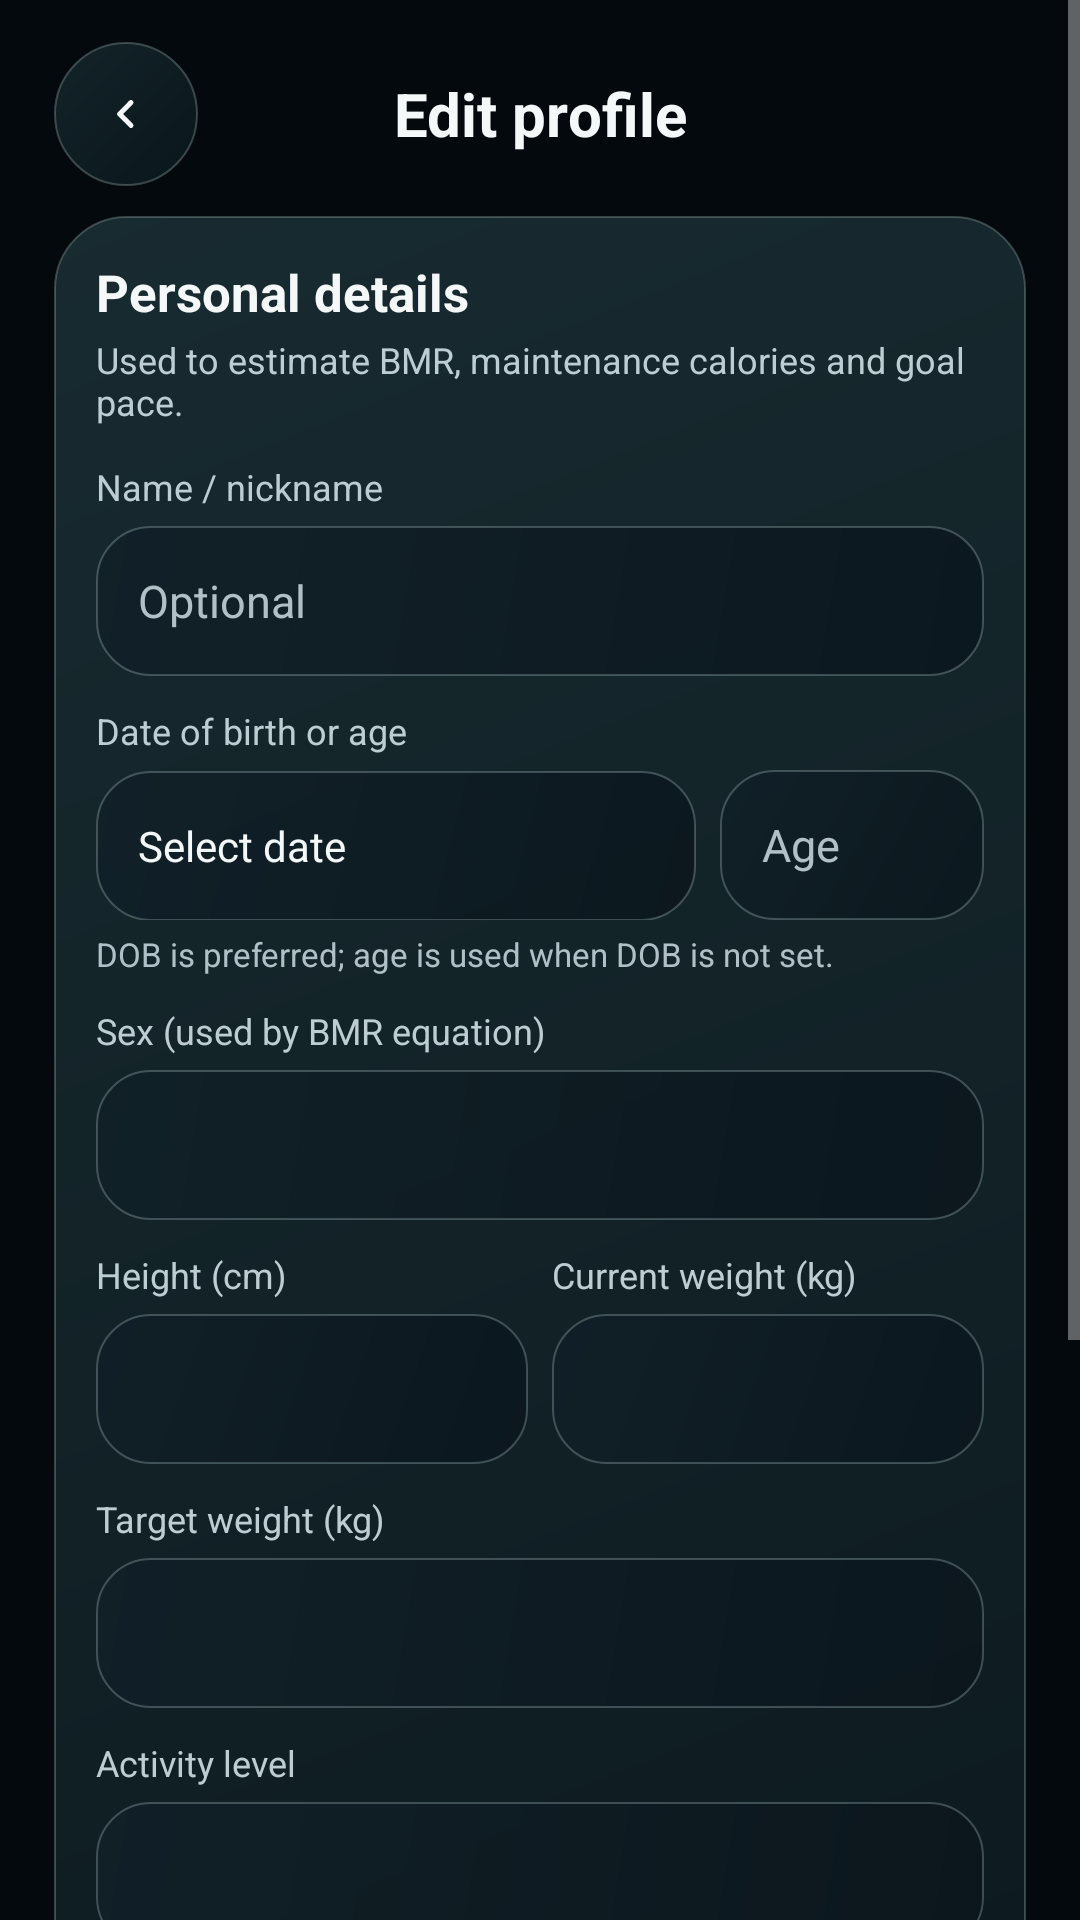

Reconstruct the res/layout file that produces this screen, plus the resources it refers to.
<!-- AndroidManifest.xml: application theme AppTheme -->
<!-- res/layout/screen_edit_profile.xml -->
<?xml version='1.0' encoding='utf-8'?>
<ScrollView xmlns:android="http://schemas.android.com/apk/res/android" android:layout_width="match_parent" android:layout_height="match_parent" android:fillViewport="true" android:clipToPadding="false">
    <LinearLayout android:layout_width="match_parent" android:layout_height="wrap_content" android:orientation="vertical" android:paddingLeft="18dp" android:paddingTop="14dp" android:paddingRight="18dp" android:paddingBottom="28dp">
        <LinearLayout android:layout_width="match_parent" android:layout_height="48dp" android:gravity="center_vertical">
            <FrameLayout android:id="@+id/editProfileBack" android:layout_width="48dp" android:layout_height="48dp" android:background="@drawable/bg_chip" android:contentDescription="@string/back_to_profile" android:clickable="true" android:focusable="true" android:tag="glass:CONTROL">
                <ImageView android:layout_width="20dp" android:layout_height="20dp" android:layout_gravity="center" android:importantForAccessibility="no" android:src="@drawable/ic_arrow_back_24" />
            </FrameLayout>
            <TextView android:layout_width="0dp" android:layout_height="wrap_content" android:layout_weight="1" android:gravity="center" android:text="@string/edit_profile" android:textColor="@color/text_primary" android:textSize="20sp" android:textStyle="bold" />
            <View android:layout_width="48dp" android:layout_height="48dp" />
        </LinearLayout>
        <LinearLayout android:id="@+id/profilePersonalEditor" android:layout_width="match_parent" android:layout_height="wrap_content" android:layout_marginTop="10dp" android:orientation="vertical" android:padding="14dp" android:background="@drawable/bg_card_alt" android:tag="glass:FEATURE">
            <TextView android:layout_width="wrap_content" android:layout_height="wrap_content" android:text="Personal details" android:textColor="@color/text_primary" android:textSize="17sp" android:textStyle="bold" />
            <TextView android:layout_width="match_parent" android:layout_height="wrap_content" android:layout_marginTop="3dp" android:text="Used to estimate BMR, maintenance calories and goal pace." android:textColor="@color/text_secondary" android:textSize="12sp" />
            <TextView android:layout_width="wrap_content" android:layout_height="wrap_content" android:layout_marginTop="12dp" android:text="Name / nickname" android:textColor="@color/text_secondary" android:textSize="12sp" />
            <EditText android:id="@+id/profileNameInput" style="@style/Input.Dark" android:layout_width="match_parent" android:layout_height="50dp" android:layout_marginTop="5dp" android:hint="Optional" android:singleLine="true" />
            <TextView android:layout_width="wrap_content" android:layout_height="wrap_content" android:layout_marginTop="10dp" android:text="Date of birth or age" android:textColor="@color/text_secondary" android:textSize="12sp" />
            <LinearLayout android:layout_width="match_parent" android:layout_height="wrap_content" android:layout_marginTop="5dp" android:orientation="horizontal">
                <TextView android:id="@+id/profileDobButton" android:layout_width="0dp" android:layout_height="50dp" android:layout_weight="1" android:gravity="center_vertical" android:paddingLeft="14dp" android:background="@drawable/bg_input" android:text="Select date" android:textColor="@color/text_primary" android:textSize="14sp" android:tag="glass:INPUT" />
                <EditText android:id="@+id/profileAgeInput" style="@style/Input.Dark" android:layout_width="88dp" android:layout_height="50dp" android:layout_marginLeft="8dp" android:hint="Age" android:inputType="number" android:maxLength="3" android:singleLine="true" />
            </LinearLayout>
            <TextView android:layout_width="match_parent" android:layout_height="wrap_content" android:layout_marginTop="4dp" android:text="DOB is preferred; age is used when DOB is not set." android:textColor="@color/text_tertiary" android:textSize="11sp" />
            <TextView android:layout_width="wrap_content" android:layout_height="wrap_content" android:layout_marginTop="10dp" android:text="Sex (used by BMR equation)" android:textColor="@color/text_secondary" android:textSize="12sp" />
            <Spinner android:id="@+id/profileSexSpinner" android:layout_width="match_parent" android:layout_height="50dp" android:layout_marginTop="5dp" style="@style/FrostedSpinner" />
            <LinearLayout android:layout_width="match_parent" android:layout_height="wrap_content" android:layout_marginTop="10dp" android:orientation="horizontal">
                <LinearLayout android:layout_width="0dp" android:layout_height="wrap_content" android:layout_weight="1" android:orientation="vertical">
                    <TextView android:layout_width="wrap_content" android:layout_height="wrap_content" android:text="Height (cm)" android:textColor="@color/text_secondary" android:textSize="12sp" />
                    <EditText android:id="@+id/profileHeightInput" style="@style/Input.Dark" android:layout_width="match_parent" android:layout_height="50dp" android:layout_marginTop="5dp" android:inputType="numberDecimal" android:singleLine="true" />
                </LinearLayout>
                <LinearLayout android:layout_width="0dp" android:layout_height="wrap_content" android:layout_weight="1" android:layout_marginLeft="8dp" android:orientation="vertical">
                    <TextView android:layout_width="wrap_content" android:layout_height="wrap_content" android:text="Current weight (kg)" android:textColor="@color/text_secondary" android:textSize="12sp" />
                    <EditText android:id="@+id/profileWeightInput" style="@style/Input.Dark" android:layout_width="match_parent" android:layout_height="50dp" android:layout_marginTop="5dp" android:inputType="numberDecimal" android:singleLine="true" />
                </LinearLayout>
            </LinearLayout>
            <TextView android:layout_width="wrap_content" android:layout_height="wrap_content" android:layout_marginTop="10dp" android:text="Target weight (kg)" android:textColor="@color/text_secondary" android:textSize="12sp" />
            <EditText android:id="@+id/profileTargetWeightInput" style="@style/Input.Dark" android:layout_width="match_parent" android:layout_height="50dp" android:layout_marginTop="5dp" android:inputType="numberDecimal" android:singleLine="true" />
            <TextView android:layout_width="wrap_content" android:layout_height="wrap_content" android:layout_marginTop="10dp" android:text="Activity level" android:textColor="@color/text_secondary" android:textSize="12sp" />
            <Spinner android:id="@+id/profileActivitySpinner" android:layout_width="match_parent" android:layout_height="50dp" android:layout_marginTop="5dp" style="@style/FrostedSpinner" />
            <TextView android:id="@+id/profileActivityDescription" android:layout_width="match_parent" android:layout_height="wrap_content" android:layout_marginTop="5dp" android:textColor="@color/text_tertiary" android:textSize="11sp" />
            <include android:id="@+id/profileOptionalTargets" layout="@layout/section_optional_targets" />
            <TextView android:id="@+id/profilePersonalTargetPreview" android:layout_width="match_parent" android:layout_height="wrap_content" android:layout_marginTop="14dp" android:textColor="@color/text_primary" android:textSize="13sp" android:accessibilityLiveRegion="polite" />
            <TextView android:id="@+id/profileSavePersonalButton" android:layout_width="match_parent" android:layout_height="48dp" android:layout_marginTop="14dp" android:gravity="center" android:background="@drawable/bg_button_primary" android:text="Save profile" android:textColor="@color/background" android:textSize="14sp" android:textStyle="bold" android:tag="glass:ACTION" />
        </LinearLayout>
    </LinearLayout>
</ScrollView>
<!-- res/layout/section_optional_targets.xml (included above) -->
<?xml version="1.0" encoding="utf-8"?>
<LinearLayout xmlns:android="http://schemas.android.com/apk/res/android"
    android:layout_width="match_parent" android:layout_height="wrap_content" android:orientation="vertical">
    <TextView android:id="@+id/optionalTargetsToggle" android:layout_width="match_parent" android:layout_height="wrap_content"
        android:minHeight="48dp" android:layout_marginTop="12dp" android:padding="12dp" android:gravity="center"
        android:background="@drawable/bg_chip" android:text="Add optional details" android:textColor="@color/accent"
        android:textSize="13sp" android:textStyle="bold" android:clickable="true" android:focusable="true" android:tag="glass:CONTROL" />
    <TextView android:layout_width="match_parent" android:layout_height="wrap_content" android:layout_marginTop="7dp"
        android:text="Reliable details can make calorie and protein estimates more accurate. Every field is optional; leave any blank."
        android:textColor="@color/text_secondary" android:textSize="12sp" />
    <LinearLayout android:id="@+id/optionalTargetsPanel" android:layout_width="match_parent" android:layout_height="wrap_content"
        android:orientation="vertical" android:visibility="gone">
        <TextView style="@style/SetupLabel" android:text="Body fat (%) · optional" android:labelFor="@id/optionalBodyFatInput" />
        <EditText android:id="@+id/optionalBodyFatInput" style="@style/SetupInput" android:hint="e.g. 20" android:inputType="numberDecimal" android:saveEnabled="false" />
        <TextView style="@style/SetupNote" android:text="Use a recent measured result, not a guess. This estimates lean mass; inaccurate measurements can make the estimate worse." />
        <TextView style="@style/SetupLabel" android:text="Measured resting calories · optional" android:labelFor="@id/optionalRmrInput" />
        <EditText android:id="@+id/optionalRmrInput" style="@style/SetupInput" android:hint="RMR in kcal / day" android:inputType="numberDecimal" android:saveEnabled="false" />
        <TextView style="@style/SetupNote" android:text="Enter a recent resting metabolic rate from a lab test. This takes priority over the body-fat formula. Do not use exercise calories or a watch estimate." />
        <TextView style="@style/SetupLabel" android:text="Observed maintenance calories · optional" android:labelFor="@id/optionalMaintenanceInput" />
        <EditText android:id="@+id/optionalMaintenanceInput" style="@style/SetupInput" android:hint="Average intake in kcal / day" android:inputType="numberDecimal" android:saveEnabled="false" />
        <TextView style="@style/SetupNote" android:text="Average food intake while your weight stayed stable for at least 2–4 weeks at your current activity. This replaces estimated maintenance and already includes activity. Leave blank if you were gaining or losing weight." />
        <TextView style="@style/SetupLabel" android:text="Training type · optional" android:labelFor="@id/optionalTrainingSpinner" />
        <Spinner android:id="@+id/optionalTrainingSpinner" style="@style/SetupSpinner" android:saveEnabled="false" />
        <TextView style="@style/SetupNote" android:text="Helps personalize protein. Activity level already includes work, walking and training; exercise calories are not added twice. Measured calorie inputs are used for adults only." />
    </LinearLayout>
</LinearLayout>
<!-- resources referenced by this layout -->
<resources>
  <color name="accent">#00E7B4</color>
  <color name="background">#03090C</color>
  <color name="text_primary">#F4F8F9</color>
  <color name="text_secondary">#BDCDD2</color>
  <color name="text_tertiary">#B0C0C6</color>
  <string name="back_to_profile">Back to Profile</string>
  <string name="edit_profile">Edit profile</string>
  <style name="SetupLabel">
          <item name="android:layout_width">match_parent</item>
          <item name="android:layout_height">wrap_content</item>
          <item name="android:layout_marginTop">12dp</item>
          <item name="android:textColor">@color/text_secondary</item>
          <item name="android:textSize">13sp</item>
      </style>
  <style name="SetupNote" parent="Text.Body">
          <item name="android:layout_width">match_parent</item>
          <item name="android:layout_height">wrap_content</item>
          <item name="android:layout_marginTop">12dp</item>
          <item name="android:textSize">13sp</item>
      </style>
  <style name="SetupSpinner" parent="FrostedSpinner">
          <item name="android:layout_width">match_parent</item>
          <item name="android:layout_height">52dp</item>
          <item name="android:layout_marginTop">6dp</item>
          <item name="android:saveEnabled">false</item>
      </style>
  <color name="glass_feature_top">#D91B3036</color>
  <color name="glass_feature_bottom">#D90A171D</color>
  <color name="glass_rim_static">#46BCD8D7</color>
  <color name="glass_control_top">#C0182B32</color>
  <color name="glass_control_bottom">#C70B1920</color>
  <color name="glass_input_top">#DA101F27</color>
  <color name="glass_input_bottom">#DA0A151C</color>
  <style name="FrostedDropdownTheme" parent="AppTheme">
          <item name="android:dropDownListViewStyle">@style/FrostedDropdownList</item>
      </style>
  <style name="Text.Body">
          <item name="android:lineSpacingExtra">3dp</item>
          <item name="android:textColor">@color/text_secondary</item>
          <item name="android:textSize">14sp</item>
      </style>
  <style name="FrostedDropdownList" parent="android:style/Widget.Material.ListView.DropDown">
          <item name="android:listSelector">@drawable/bg_dropdown_selected</item>
          <item name="android:divider">@android:color/transparent</item>
          <item name="android:dividerHeight">4dp</item>
      </style>
  <color name="glass_popup_top">#17272F</color>
  <color name="glass_popup_bottom">#081118</color>
  <color name="glass_popup_rim">#55BCD8D7</color>
  <color name="surface">#081318</color>
  <style name="FrostedDialogMotion" parent="android:style/Animation.Dialog">
          <item name="android:windowEnterAnimation">@anim/frosted_dialog_enter</item>
          <item name="android:windowExitAnimation">@anim/frosted_dialog_exit</item>
      </style>
  <dimen name="calendar_dialog_width">320dp</dimen>
  <color name="glass_card_top">#D917272F</color>
  <color name="glass_card_bottom">#D8081118</color>
  <style name="DiaryCalendarHeaderText" parent="android:style/TextAppearance.Material.Headline">
          <item name="android:textColor">@color/calendar_header_text</item>
          <item name="android:textSize">@dimen/calendar_max_text_size</item>
      </style>
  <style name="DiaryCalendarDayText" parent="android:style/TextAppearance.Material.Body1">
          <item name="android:textColor">@color/calendar_day_text</item>
          <item name="android:textSize">13sp</item>
      </style>
  <style name="DiaryCalendarWeekText" parent="android:style/TextAppearance.Material.Caption">
          <item name="android:textColor">@color/text_secondary</item>
          <item name="android:textSize">11sp</item>
      </style>
  <color name="glass_menu_selection_top">#21393E</color>
  <color name="glass_menu_selection_bottom">#10272B</color>
  <color name="glass_menu_selection_rim">#444EEBC7</color>
  <dimen name="calendar_max_text_size">22sp</dimen>
</resources>
